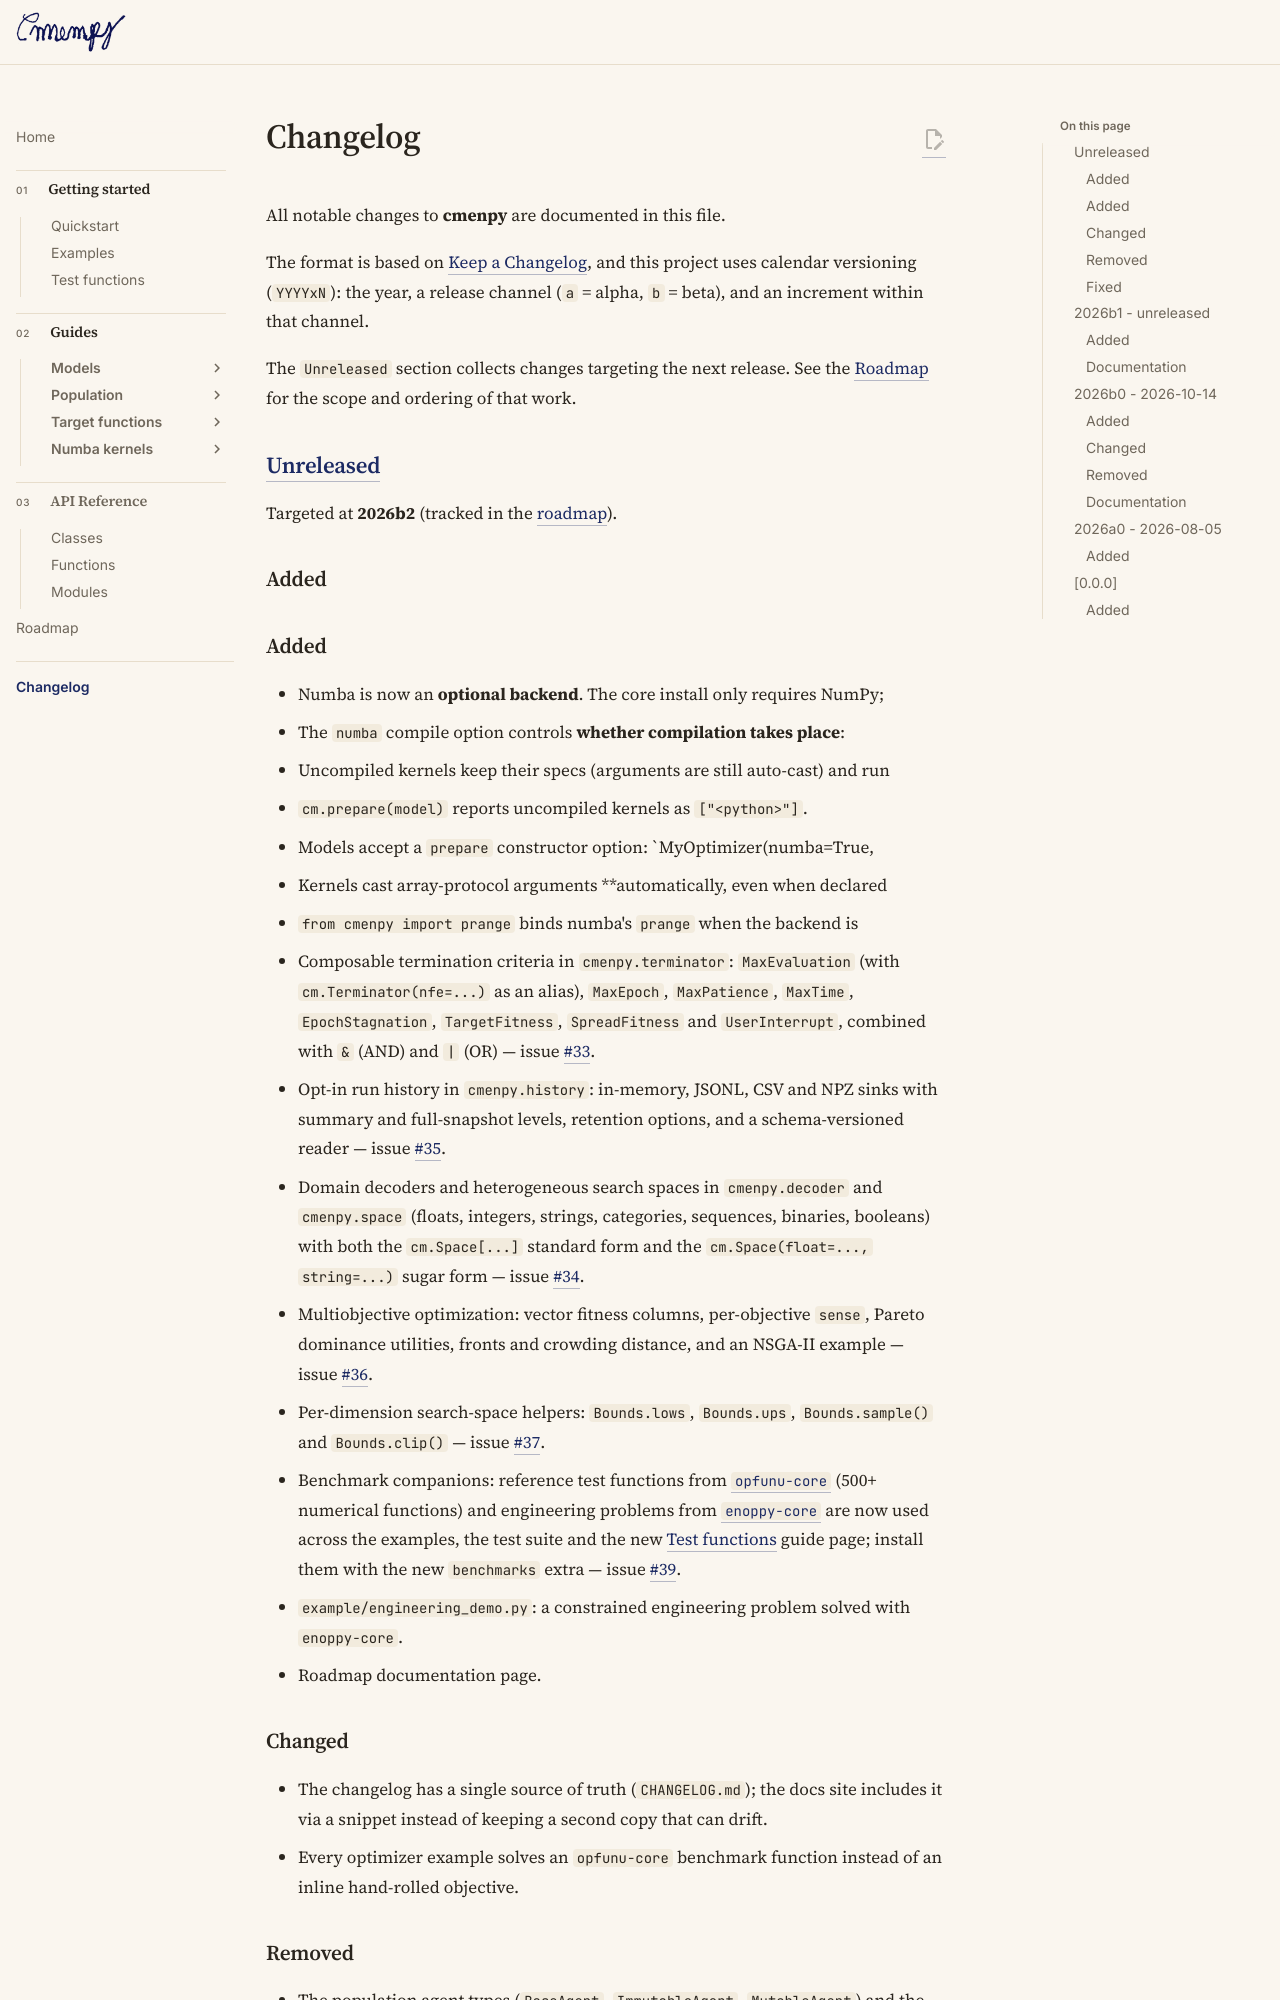

repository: ltsim/cmenpy · page: changelog/index.html · generator: mkdocs

# Changelog

All notable changes to **cmenpy** are documented in this file.

The format is based on [Keep a Changelog](https://keepachangelog.com/en/1.1.0/),
and this project uses calendar versioning (`YYYYxN`): the year, a release
channel (`a` = alpha, `b` = beta), and an increment within that channel.

The `Unreleased` section collects changes targeting the next release. See the
[Roadmap](https://github.com/ltsim/cmenpy/blob/main/ROADMAP.md) for the scope
and ordering of that work.

## [Unreleased]

Targeted at **2026b2** (tracked in the
[roadmap](https://github.com/ltsim/cmenpy/blob/main/ROADMAP.md)).

### Added
### Added
- Numba is now an **optional backend**. The core install only requires NumPy;
- The `numba` compile option controls **whether compilation takes place**:
- Uncompiled kernels keep their specs (arguments are still auto-cast) and run
- `cm.prepare(model)` reports uncompiled kernels as `["<python>"]`.
- Models accept a `prepare` constructor option: `MyOptimizer(numba=True,
- Kernels cast array-protocol arguments **automatically, even when declared
- `from cmenpy import prange` binds numba's `prange` when the backend is


- Composable termination criteria in `cmenpy.terminator`: `MaxEvaluation`
  (with `cm.Terminator(nfe=...)` as an alias), `MaxEpoch`, `MaxPatience`,
  `MaxTime`, `EpochStagnation`, `TargetFitness`, `SpreadFitness` and
  `UserInterrupt`, combined with `&` (AND) and `|` (OR) — issue [#33](https://github.com/ltsim/cmenpy/issues/33).
- Opt-in run history in `cmenpy.history`: in-memory, JSONL, CSV and NPZ sinks
  with summary and full-snapshot levels, retention options, and a
  schema-versioned reader — issue [#35](https://github.com/ltsim/cmenpy/issues/35).
- Domain decoders and heterogeneous search spaces in `cmenpy.decoder` and
  `cmenpy.space` (floats, integers, strings, categories, sequences, binaries,
  booleans) with both the `cm.Space[...]` standard form and the
  `cm.Space(float=..., string=...)` sugar form — issue [#34](https://github.com/ltsim/cmenpy/issues/34).
- Multiobjective optimization: vector fitness columns, per-objective `sense`,
  Pareto dominance utilities, fronts and crowding distance, and an NSGA-II
  example — issue [#36](https://github.com/ltsim/cmenpy/issues/36).
- Per-dimension search-space helpers: `Bounds.lows`, `Bounds.ups`,
  `Bounds.sample()` and `Bounds.clip()` — issue [#37](https://github.com/ltsim/cmenpy/issues/37).
- Benchmark companions: reference test functions from
  [`opfunu-core`](https://github.com/ltsim/opfunu-core) (500+ numerical
  functions) and engineering problems from
  [`enoppy-core`](https://github.com/ltsim/enoppy-core) are now used across
  the examples, the test suite and the new
  [Test functions](https://ltsim.github.io/cmenpy/benchmarks/) guide page;
  install them with the new `benchmarks` extra — issue [#39](https://github.com/ltsim/cmenpy/issues/39).
- `example/engineering_demo.py`: a constrained engineering problem solved
  with `enoppy-core`.
- Roadmap documentation page.

### Changed

- The changelog has a single source of truth (`CHANGELOG.md`); the docs site
  includes it via a snippet instead of keeping a second copy that can drift.
- Every optimizer example solves an `opfunu-core` benchmark function instead
  of an inline hand-rolled objective.
